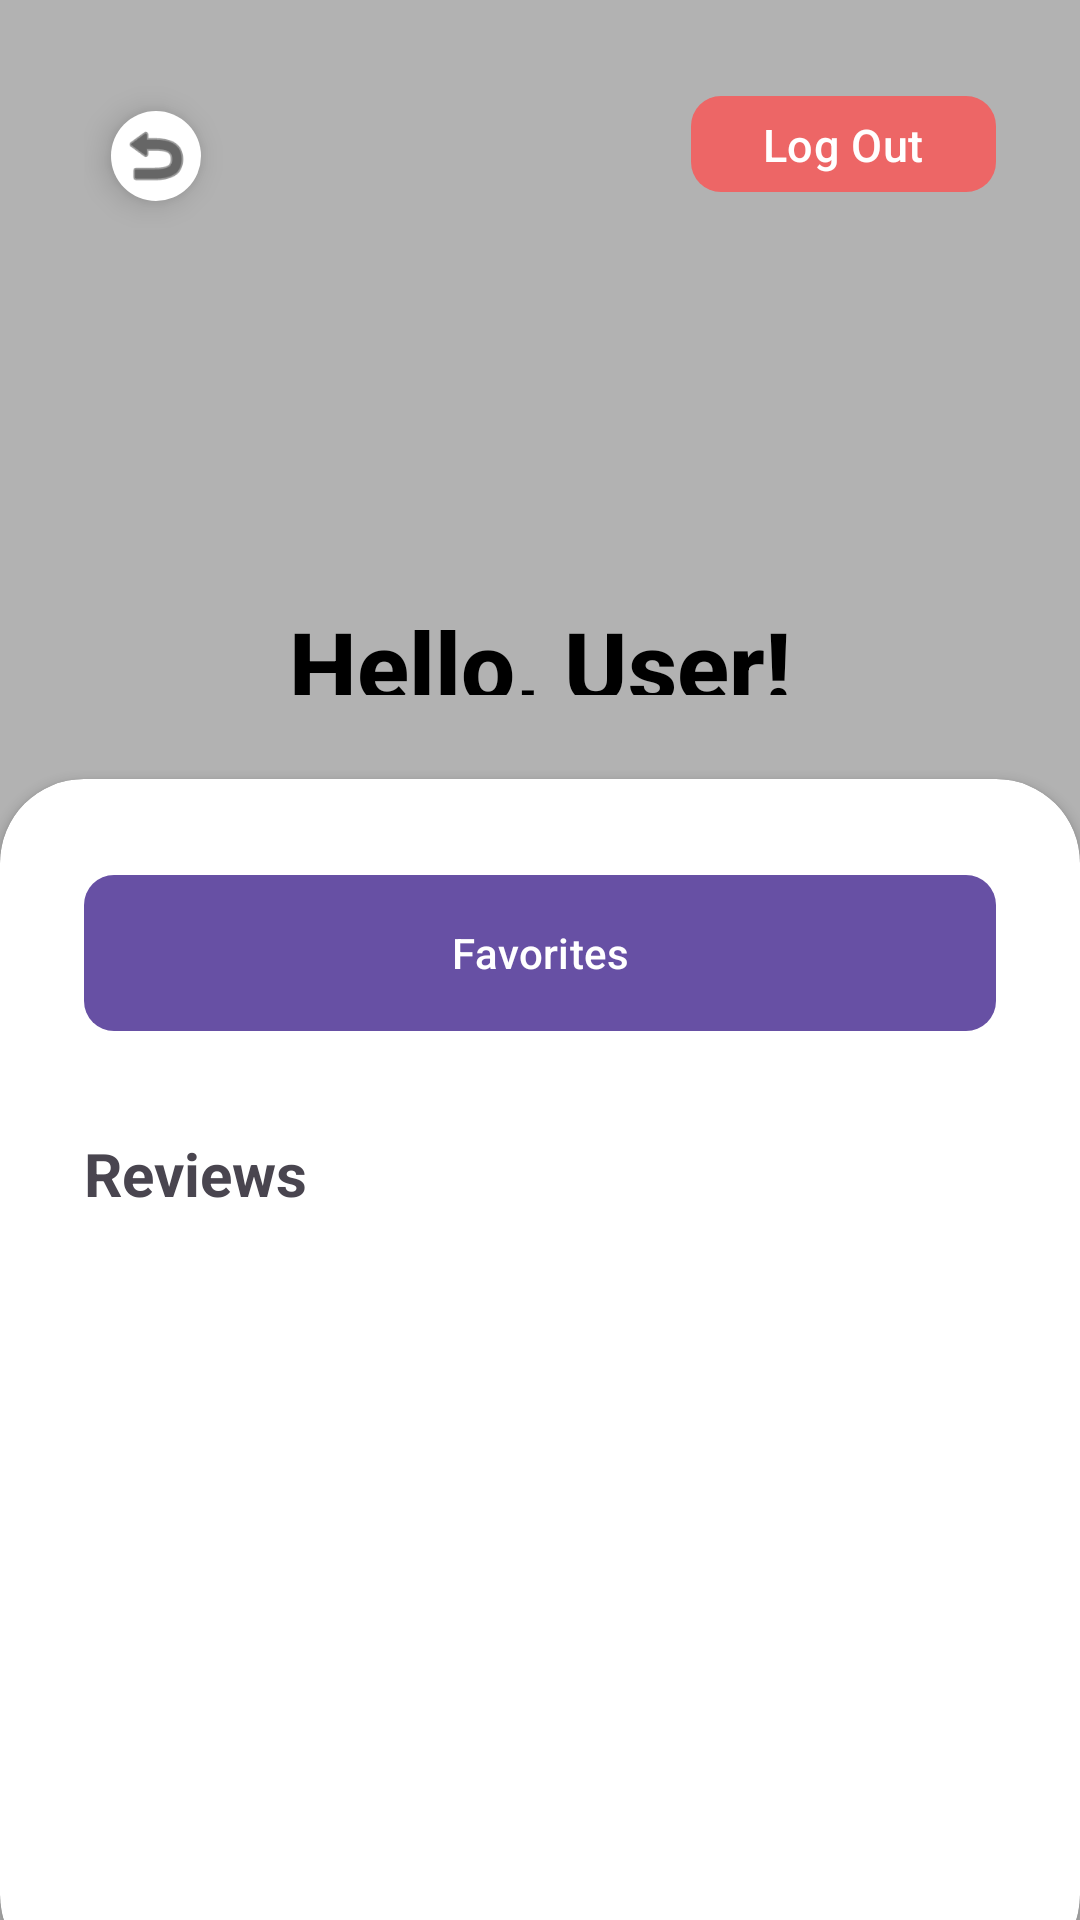

Android layout source for this screen:
<!-- AndroidManifest.xml: application theme Theme.ReviewRadar -->
<!-- res/layout/activity_profile.xml -->
<?xml version="1.0" encoding="utf-8"?>
<RelativeLayout xmlns:android="http://schemas.android.com/apk/res/android"
    xmlns:app="http://schemas.android.com/apk/res-auto"
    xmlns:tools="http://schemas.android.com/tools"
    android:layout_width="match_parent"
    android:layout_height="match_parent"
    android:background="@color/black"
    tools:context=".Profile">

    <RelativeLayout
        android:layout_width="match_parent"
        android:layout_height="match_parent"
        android:background="@color/white"
        android:alpha="0.7">

    </RelativeLayout>

    <LinearLayout
        android:layout_width="match_parent"
        android:layout_height="wrap_content"
        android:orientation="vertical"
        android:gravity="center"
        android:layout_above="@id/card_view"
        android:padding="28dp">

        <LinearLayout
            android:layout_width="match_parent"
            android:layout_height="match_parent"
            android:orientation="horizontal">

            <com.google.android.material.floatingactionbutton.FloatingActionButton
                android:id="@+id/floatingActionButtonProfile"
                android:layout_width="match_parent"
                android:layout_height="wrap_content"
                android:clickable="true"
                app:backgroundTint="@android:color/white"
                app:fabCustomSize="30dp"
                app:fabSize="auto"
                app:layout_constraintBottom_toTopOf="@+id/restaurantPageTitle"
                app:layout_constraintEnd_toEndOf="parent"
                app:layout_constraintHorizontal_bias="0.019"
                app:layout_constraintStart_toStartOf="parent"
                app:layout_constraintTop_toTopOf="@+id/restaurantPageImage"
                app:layout_constraintVertical_bias="0.142"
                app:maxImageSize="25dp"
                app:srcCompat="@android:drawable/ic_menu_revert"
                app:tint="@color/black" />

            <View
                android:id="@+id/view3"
                android:layout_width="wrap_content"
                android:layout_height="match_parent"
                android:layout_weight="1" />

            <com.google.android.material.button.MaterialButton
                android:id="@+id/logoutbtn"
                android:layout_width="wrap_content"
                android:layout_height="40dp"
                android:layout_gravity="right"
                android:text="Log Out"
                android:textSize="15dp"
                app:backgroundTint="#ED6666"
                app:cornerRadius="10dp" />
        </LinearLayout>

        <ImageView
            android:layout_width="278dp"
            android:layout_height="124dp"
            android:paddingBottom="10dp"
            android:src="@drawable/pfp" />

        <TextView
            android:id="@+id/profileUserName"
            android:layout_width="wrap_content"
            android:layout_height="wrap_content"
            android:fontFamily="sans-serif-medium"
            android:text="Hello, User!"
            android:textColor="@color/black"
            android:textSize="32dp"
            android:textStyle="bold" />

    </LinearLayout>

    <androidx.cardview.widget.CardView
        android:layout_width="match_parent"
        android:layout_height="wrap_content"
        android:layout_alignParentBottom="true"
        app:cardCornerRadius="28dp"
        android:layout_marginBottom="-20dp"
        android:id="@+id/card_view"
        >

        <LinearLayout
            android:layout_width="match_parent"
            android:layout_height="400dp"
            android:orientation="vertical"
            android:padding="28dp">

            <com.google.android.material.button.MaterialButton
                android:id="@+id/favoritesbtn"
                android:layout_width="match_parent"
                android:layout_height="60dp"
                android:text="Favorites"
                app:cornerRadius="10dp" />

            <View
                android:layout_width="wrap_content"
                android:layout_height="30dp" />

            <TextView
                android:id="@+id/textView3"
                android:layout_width="wrap_content"
                android:layout_height="wrap_content"
                android:text="Reviews"
                android:textSize="20sp"
                android:textStyle="bold" />

            <View
                android:layout_width="wrap_content"
                android:layout_height="20dp"/>


            <androidx.recyclerview.widget.RecyclerView
                android:id="@+id/profileReviewRecycler"
                android:layout_width="match_parent"
                android:layout_height="wrap_content" />


        </LinearLayout>

    </androidx.cardview.widget.CardView>



</RelativeLayout>
<!-- resources referenced by this layout -->
<resources>
  <color name="black">#FF000000</color>
  <color name="white">#FFFFFFFF</color>
  <style name="Theme.ReviewRadar" parent="Base.Theme.ReviewRadar" />
  <style name="Base.Theme.ReviewRadar" parent="Theme.Material3.DayNight.NoActionBar">
          
          
      </style>
</resources>
